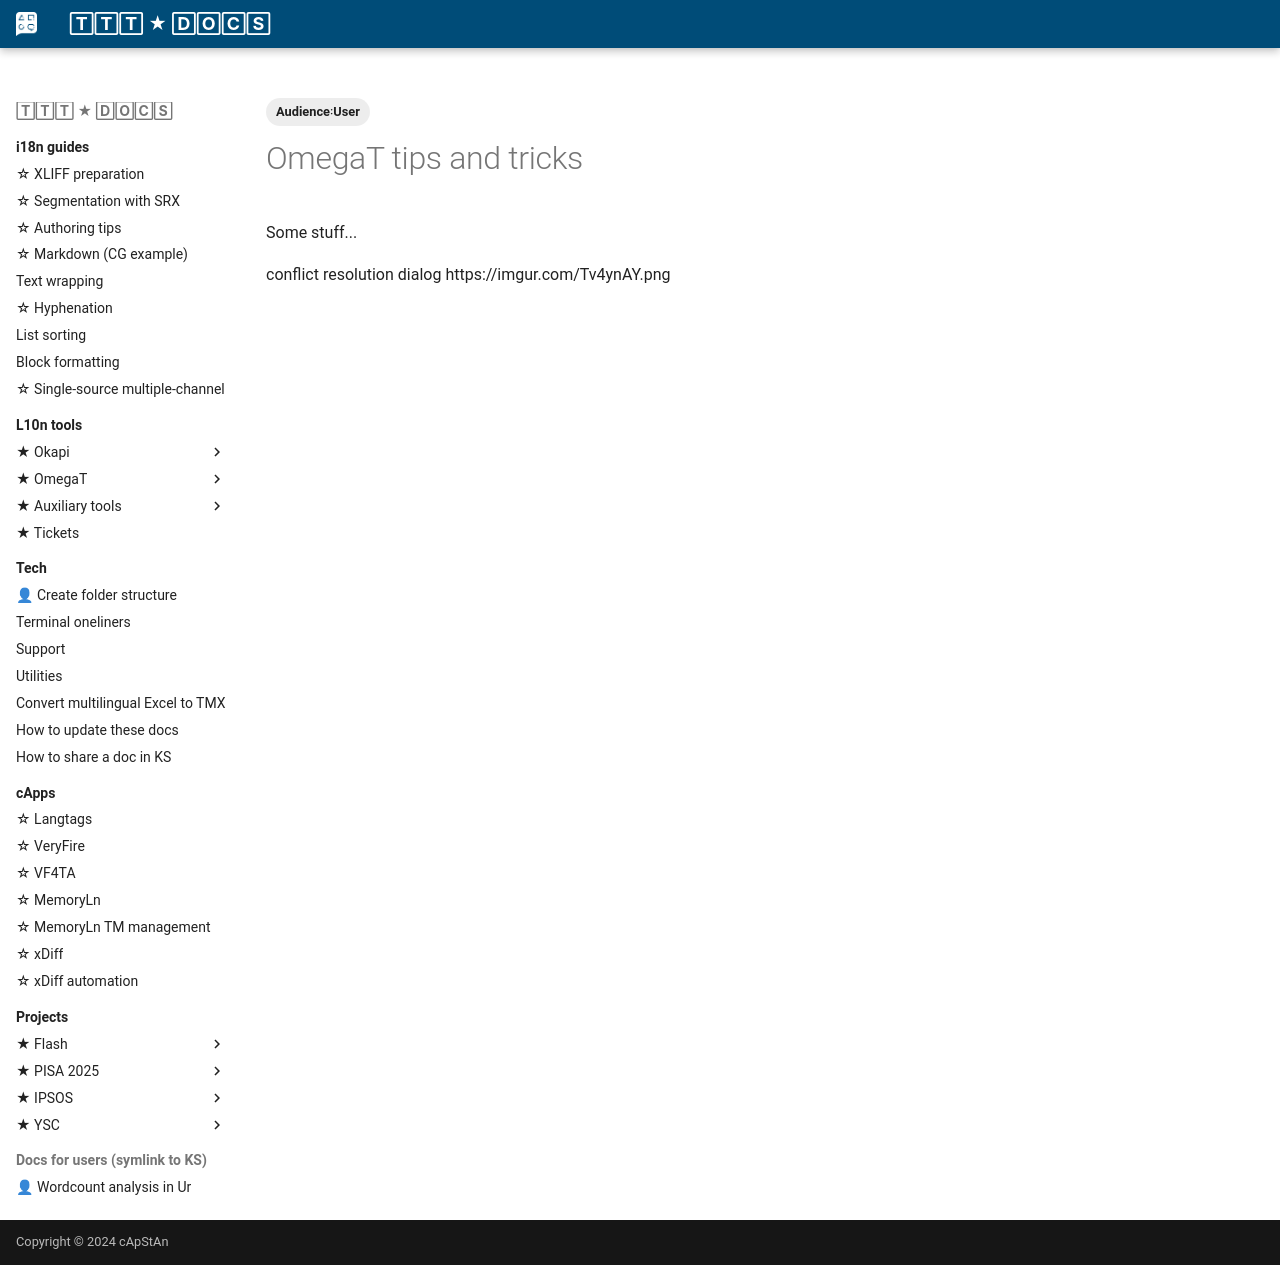

repository: capstanlqc/ttt_docs · page: tools/omegat/index.html · generator: mkdocs

---
tags:
  - Audience꞉User
---

# OmegaT tips and tricks

Some stuff...


conflict resolution dialog 
https://imgur.com/Tv4ynAY.png
